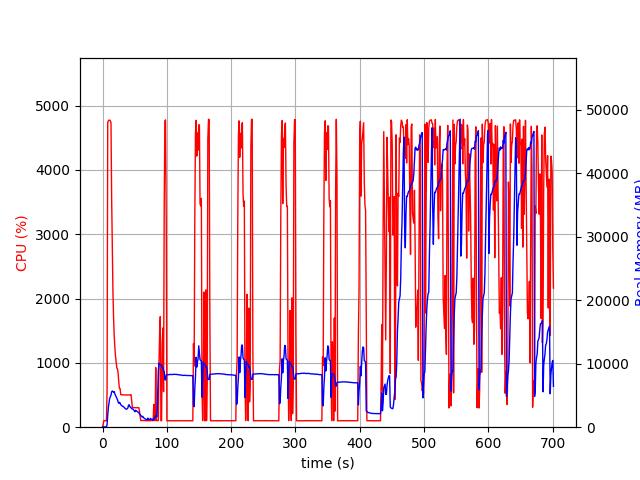

Data behind this chart, as committed beside it:
elapsed_time, nproc, cpu, mem_real, mem_virtual
4.124641418457031e-05, 1, 0.0, 9.656, 3191
1.006, 1, 48.7, 48.62, 619.7
2.014, 1, 99.2, 48.62, 619.7
3.021, 1, 100.3, 48.62, 619.7
4.028, 1, 100.3, 48.62, 619.7
5.035, 1, 99.3, 48.62, 619.7
6.041, 1, 100.4, 48.62, 619.7
7.047, 1, 552.6, 394.8, 4354
8.058, 1, 4735, 1889, 6001
9.081, 1, 4766, 3125, 7349
10.1, 1, 4775, 3881, 8250
11.11, 1, 4772, 4543, 9026
12.12, 1, 4764, 4788, 9361
13.14, 1, 4732, 5047, 9661
14.15, 1, 3562, 5570, 10350
15.17, 1, 2819, 5704, 10522
16.17, 1, 2099, 5631, 10644
17.19, 1, 1687, 5497, 10944
18.19, 1, 1413, 5611, 11344
19.2, 1, 1234, 5201, 11368
20.21, 1, 1100, 5028, 11368
21.22, 1, 1011, 4780, 11368
22.23, 1, 920.5, 4533, 11424
23.24, 1, 903.1, 4312, 11424
24.24, 1, 839.7, 3980, 11424
25.25, 1, 698.7, 3762, 11424
26.26, 1, 603.6, 3919, 11968
27.27, 1, 601.5, 3822, 12176
28.27, 1, 508.2, 3566, 12176
29.28, 1, 503.2, 3452, 12176
30.29, 1, 504.3, 3334, 12176
31.29, 1, 503.2, 3336, 12176
32.3, 1, 502.3, 3234, 12176
33.31, 1, 503.4, 3149, 12176
34.32, 1, 501.3, 3062, 12176
35.32, 1, 501.3, 2911, 12176
36.33, 1, 500.2, 2882, 12176
37.34, 1, 502.2, 2836, 12176
38.35, 1, 500.2, 2905, 12176
39.35, 1, 501.2, 3022, 12176
40.36, 1, 500.3, 3448, 12176
41.37, 1, 501.2, 3549, 12494
42.38, 1, 501.3, 3233, 12494
43.38, 1, 504.2, 3192, 12494
44.39, 1, 503.2, 3050, 12494
45.4, 1, 395.0, 2900, 12494
46.41, 1, 304.7, 2885, 12494
47.41, 1, 303.8, 2866, 12494
48.42, 1, 304.7, 2720, 12494
49.43, 1, 304.5, 2566, 12494
50.44, 1, 303.9, 2432, 12494
51.44, 1, 303.9, 2674, 12494
52.45, 1, 301.5, 2568, 12494
53.46, 1, 302.5, 2501, 12494
54.47, 1, 301.7, 2469, 12494
55.47, 1, 302.9, 2337, 12494
56.48, 1, 303.6, 2261, 12494
57.49, 1, 248.5, 2100, 12494
58.5, 1, 163.4, 1957, 12494
59.51, 1, 104.0, 1862, 12494
... 633 more rows
